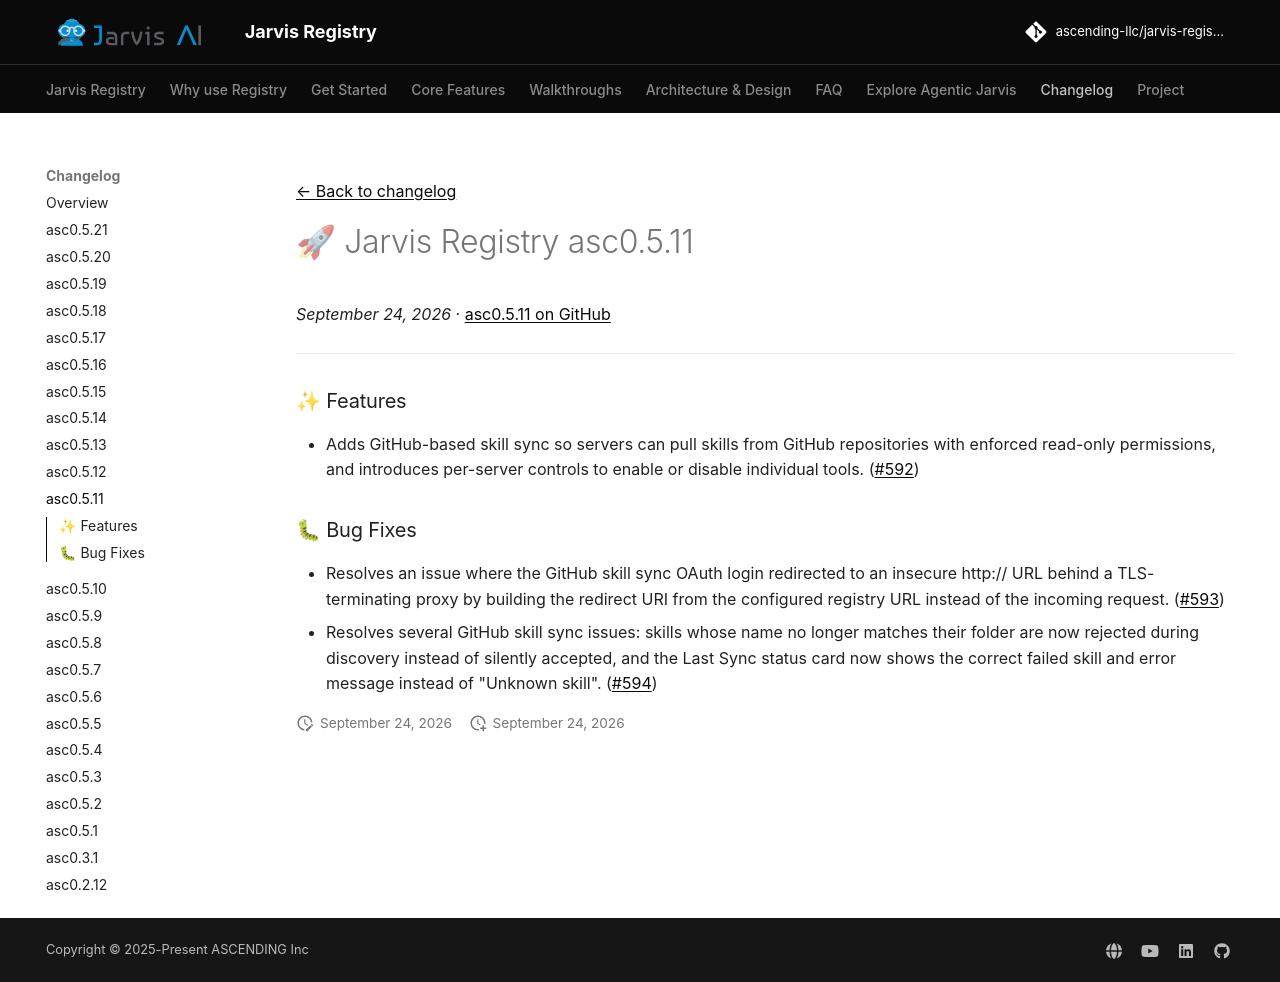

repository: ascending-llc/jarvis-registry · page: changelog/asc0.5.11/index.html · generator: mkdocs

---
title: "🚀 Jarvis Registry asc0.5.11"
description: "The asc0.5.11 release of Jarvis Registry"
date: 2026-09-24
tags:
  - Release
---

[← Back to changelog](index.md)

# 🚀 Jarvis Registry asc0.5.11

_September 24, 2026_ · [asc0.5.11 on GitHub](https://github.com/ascending-llc/jarvis-registry/releases/tag/asc0.5.11)

---

### ✨ Features

- Adds GitHub-based skill sync so servers can pull skills from GitHub repositories with enforced read-only permissions, and introduces per-server controls to enable or disable individual tools. (#592)

### 🐛 Bug Fixes

- Resolves an issue where the GitHub skill sync OAuth login redirected to an insecure http:// URL behind a TLS-terminating proxy by building the redirect URI from the configured registry URL instead of the incoming request. (#593)
- Resolves several GitHub skill sync issues: skills whose name no longer matches their folder are now rejected during discovery instead of silently accepted, and the Last Sync status card now shows the correct failed skill and error message instead of "Unknown skill". (#594)
